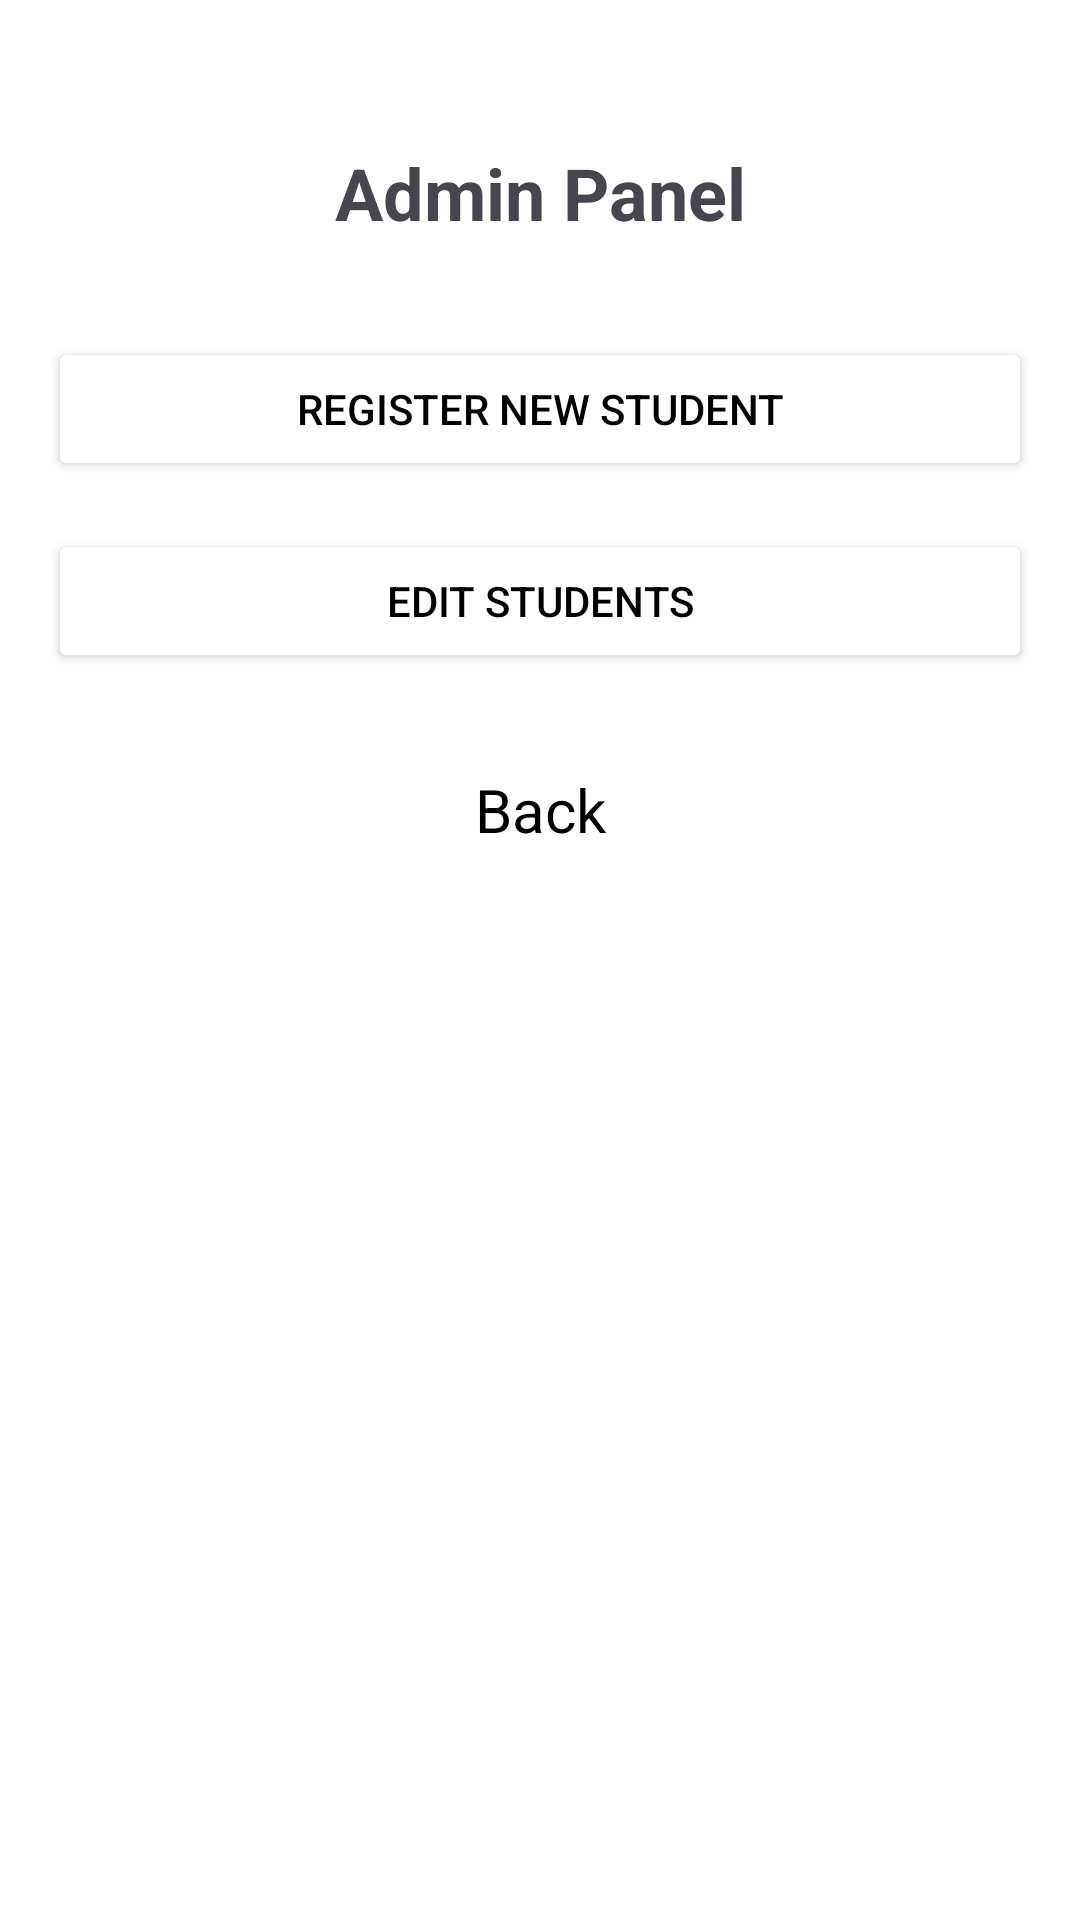

The Android layout XML behind this screen, and the referenced resources:
<!-- AndroidManifest.xml: application theme Theme.StudentConnect -->
<!-- res/layout/activity_admin_panel.xml -->
<?xml version="1.0" encoding="utf-8"?>
<androidx.constraintlayout.widget.ConstraintLayout xmlns:android="http://schemas.android.com/apk/res/android"
    xmlns:app="http://schemas.android.com/apk/res-auto"
    xmlns:tools="http://schemas.android.com/tools"
    android:layout_width="match_parent"
    android:layout_height="match_parent"
    android:padding="16dp"
    tools:context=".AdminPanelActivity">

    <TextView
        android:id="@+id/adminPanelTitle"
        android:layout_width="wrap_content"
        android:layout_height="wrap_content"
        android:layout_marginTop="32dp"
        android:text="Admin Panel"
        android:textSize="24sp"
        android:textStyle="bold"
        app:layout_constraintTop_toTopOf="parent"
        app:layout_constraintStart_toStartOf="parent"
        app:layout_constraintEnd_toEndOf="parent" />

    <Button
        android:id="@+id/registerStudentButton"
        android:layout_width="0dp"
        android:layout_height="wrap_content"
        android:layout_marginTop="32dp"
        android:text="Register New Student"
        app:layout_constraintTop_toBottomOf="@+id/adminPanelTitle"
        app:layout_constraintStart_toStartOf="parent"
        app:layout_constraintEnd_toEndOf="parent" />

    <Button
        android:id="@+id/editStudentsButton"
        android:layout_width="0dp"
        android:layout_height="wrap_content"
        android:layout_marginTop="16dp"
        android:text="Edit Students"
        app:layout_constraintTop_toBottomOf="@+id/registerStudentButton"
        app:layout_constraintStart_toStartOf="parent"
        app:layout_constraintEnd_toEndOf="parent" />

    <TextView
        android:id="@+id/backButton"
        android:layout_width="wrap_content"
        android:layout_height="wrap_content"
        android:layout_marginTop="32dp"
        android:text="Back"
        android:textSize="20sp"
        android:textColor="@color/black"
        android:clickable="true"
        android:focusable="true"
        app:layout_constraintTop_toBottomOf="@+id/editStudentsButton"
        app:layout_constraintStart_toStartOf="parent"
        app:layout_constraintEnd_toEndOf="parent" />

</androidx.constraintlayout.widget.ConstraintLayout>
<!-- resources referenced by this layout -->
<resources>
  <color name="black">#000000</color>
  <style name="Theme.StudentConnect" parent="Theme.Material3.DayNight.NoActionBar">
          <item name="colorPrimary">@color/blue_primary</item>
          <item name="colorPrimaryVariant">@color/blue_variant</item>
          <item name="colorOnPrimary">@color/black</item>
          <item name="colorSecondary">@color/blue_secondary</item>
          <item name="colorSecondaryVariant">@color/blue_accent</item>
          <item name="colorOnSecondary">@color/black</item>
          <item name="android:statusBarColor">@color/blue_variant</item>
          <item name="colorBackgroundPrimary">@color/white</item> <item name="android:windowBackground">@color/white</item>
          <item name="android:textColorPrimary">@color/black</item>
          <item name="android:textColorSecondary">#757575</item>
          <item name="colorButtonTextPrimary">@color/blue_secondary</item>
          <item name="colorButtonNormal">@color/white</item> </style>
  <color name="blue_primary">#1976D2</color>
  <color name="blue_variant">#1565C0</color>
  <color name="blue_secondary">#03A9F4</color>
  <color name="blue_accent">#0288D1</color>
  <color name="white">#FFFFFF</color>
</resources>
